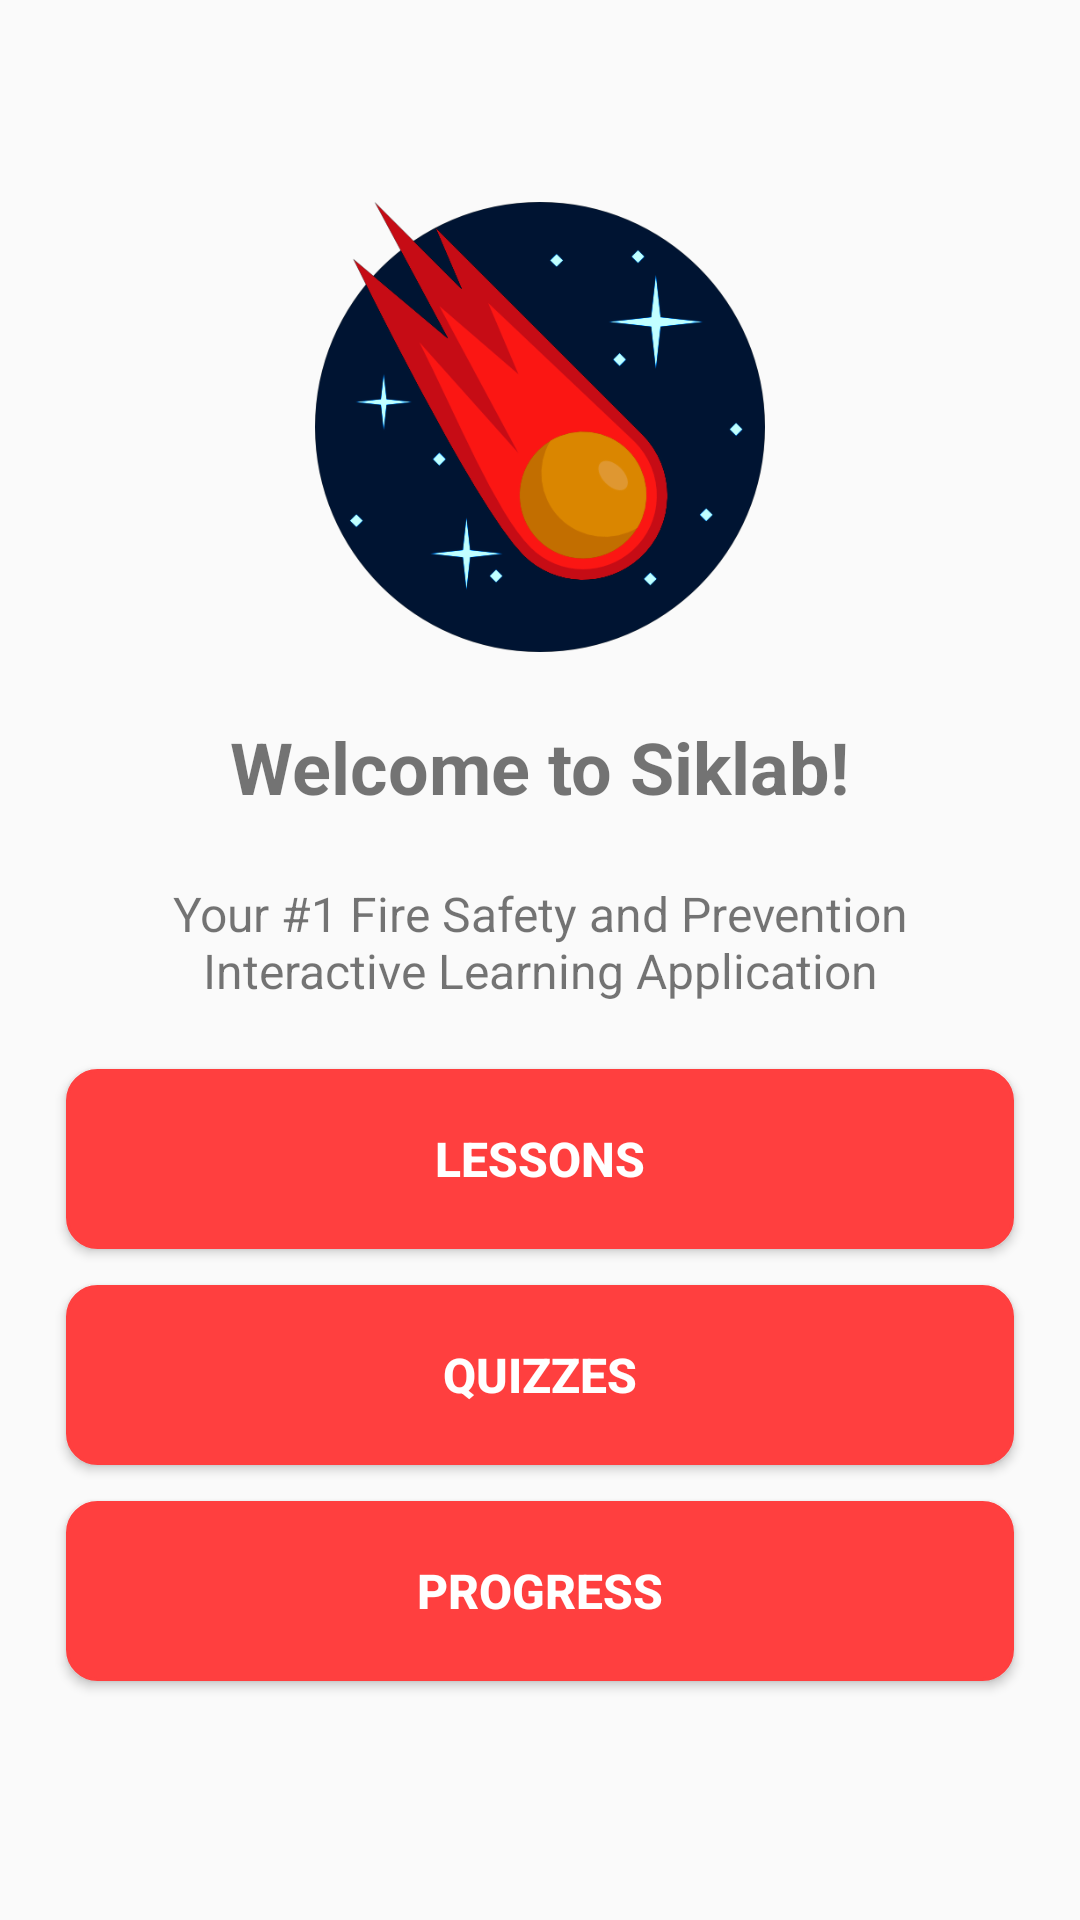

Produce the Android XML layout that renders to this screen, including the resource entries it uses.
<!-- AndroidManifest.xml: application theme AppTheme -->
<!-- res/layout/activity_home.xml -->
<?xml version="1.0" encoding="utf-8"?>
<RelativeLayout xmlns:android="http://schemas.android.com/apk/res/android"
    android:layout_width="match_parent" android:layout_height="match_parent">

    <LinearLayout
        android:layout_width="match_parent"
        android:layout_height="wrap_content"
        android:orientation="vertical"
        android:layout_centerHorizontal="true"
        android:layout_centerVertical="true">

        <ImageView
            android:layout_width="150dp"
            android:layout_height="150dp"
            android:src="@drawable/siklab"
            android:layout_gravity="center"
            android:layout_marginBottom="22dp"/>

        <TextView
            android:layout_width="wrap_content"
            android:layout_height="wrap_content"
            android:text="@string/home_title"
            android:textStyle="bold"
            android:textSize="24sp"
            android:layout_gravity="center"
            android:layout_marginBottom="22dp"/>

        <TextView
            android:layout_width="wrap_content"
            android:layout_height="wrap_content"
            android:text="@string/home_subtitle"
            android:textAlignment="center"
            android:textSize="16sp"
            android:layout_marginLeft="22dp"
            android:layout_marginRight="22dp"
            android:layout_marginBottom="22dp"/>

        <Button
            android:id="@+id/btn_lesson"
            android:layout_width="match_parent"
            android:layout_height="wrap_content"
            android:layout_marginLeft="22dp"
            android:layout_marginRight="22dp"
            android:background="@drawable/btn_redroundedbutton"
            android:text="@string/home_button_lessons"
            android:textColor="@color/colorWhite"
            android:textStyle="bold"
            android:textSize="16sp"
            android:elevation="3dp"
            android:layout_marginBottom="12dp"/>

        <Button
            android:id="@+id/btn_quizzes"
            android:layout_width="match_parent"
            android:layout_height="wrap_content"
            android:layout_marginLeft="22dp"
            android:layout_marginRight="22dp"
            android:background="@drawable/btn_redroundedbutton"
            android:text="@string/home_button_quizes"
            android:textColor="@color/colorWhite"
            android:textStyle="bold"
            android:textSize="16sp"
            android:elevation="3dp"
            android:layout_marginBottom="12dp"/>

        <Button
            android:id="@+id/btn_progress"
            android:layout_width="match_parent"
            android:layout_height="wrap_content"
            android:layout_marginLeft="22dp"
            android:layout_marginRight="22dp"
            android:background="@drawable/btn_redroundedbutton"
            android:text="@string/home_button_progress"
            android:textColor="@color/colorWhite"
            android:textStyle="bold"
            android:textSize="16sp"
            android:elevation="3dp"
            android:layout_marginBottom="12dp"/>

    </LinearLayout>

</RelativeLayout>
<!-- resources referenced by this layout -->
<resources>
  <color name="colorWhite">#FFFFFF</color>
  <!-- drawable btn_redroundedbutton (drawable) -->
  <?xml version="1.0" encoding="utf-8"?>
  
  <shape xmlns:android="http://schemas.android.com/apk/res/android">
  
      <size android:height="60dp" android:width="300dp"/>
      <stroke android:color="#ff3f3f" android:width="1dp"/>
      <solid android:color="#ff3f3f"/>
      <corners android:radius="10dp"/>
  
  </shape>
  <!-- drawable siklab: png bitmap (drawable, 56109 bytes) -->
  <string name="home_button_lessons">Lessons</string>
  <string name="home_button_progress">Progress</string>
  <string name="home_button_quizes">Quizzes</string>
  <string name="home_subtitle">Your #1 Fire Safety and Prevention Interactive Learning Application</string>
  <string name="home_title">Welcome to Siklab!</string>
  <style name="AppTheme" parent="Theme.AppCompat.Light.DarkActionBar">
          
          <item name="colorPrimary">@color/colorPrimary</item>
          <item name="colorPrimaryDark">@color/colorPrimaryDark</item>
          <item name="colorAccent">@color/colorAccent</item>
      </style>
  <color name="colorPrimary">#ff3f3f</color>
  <color name="colorPrimaryDark">#ff3f3f</color>
  <color name="colorAccent">#ff3f3f</color>
</resources>
